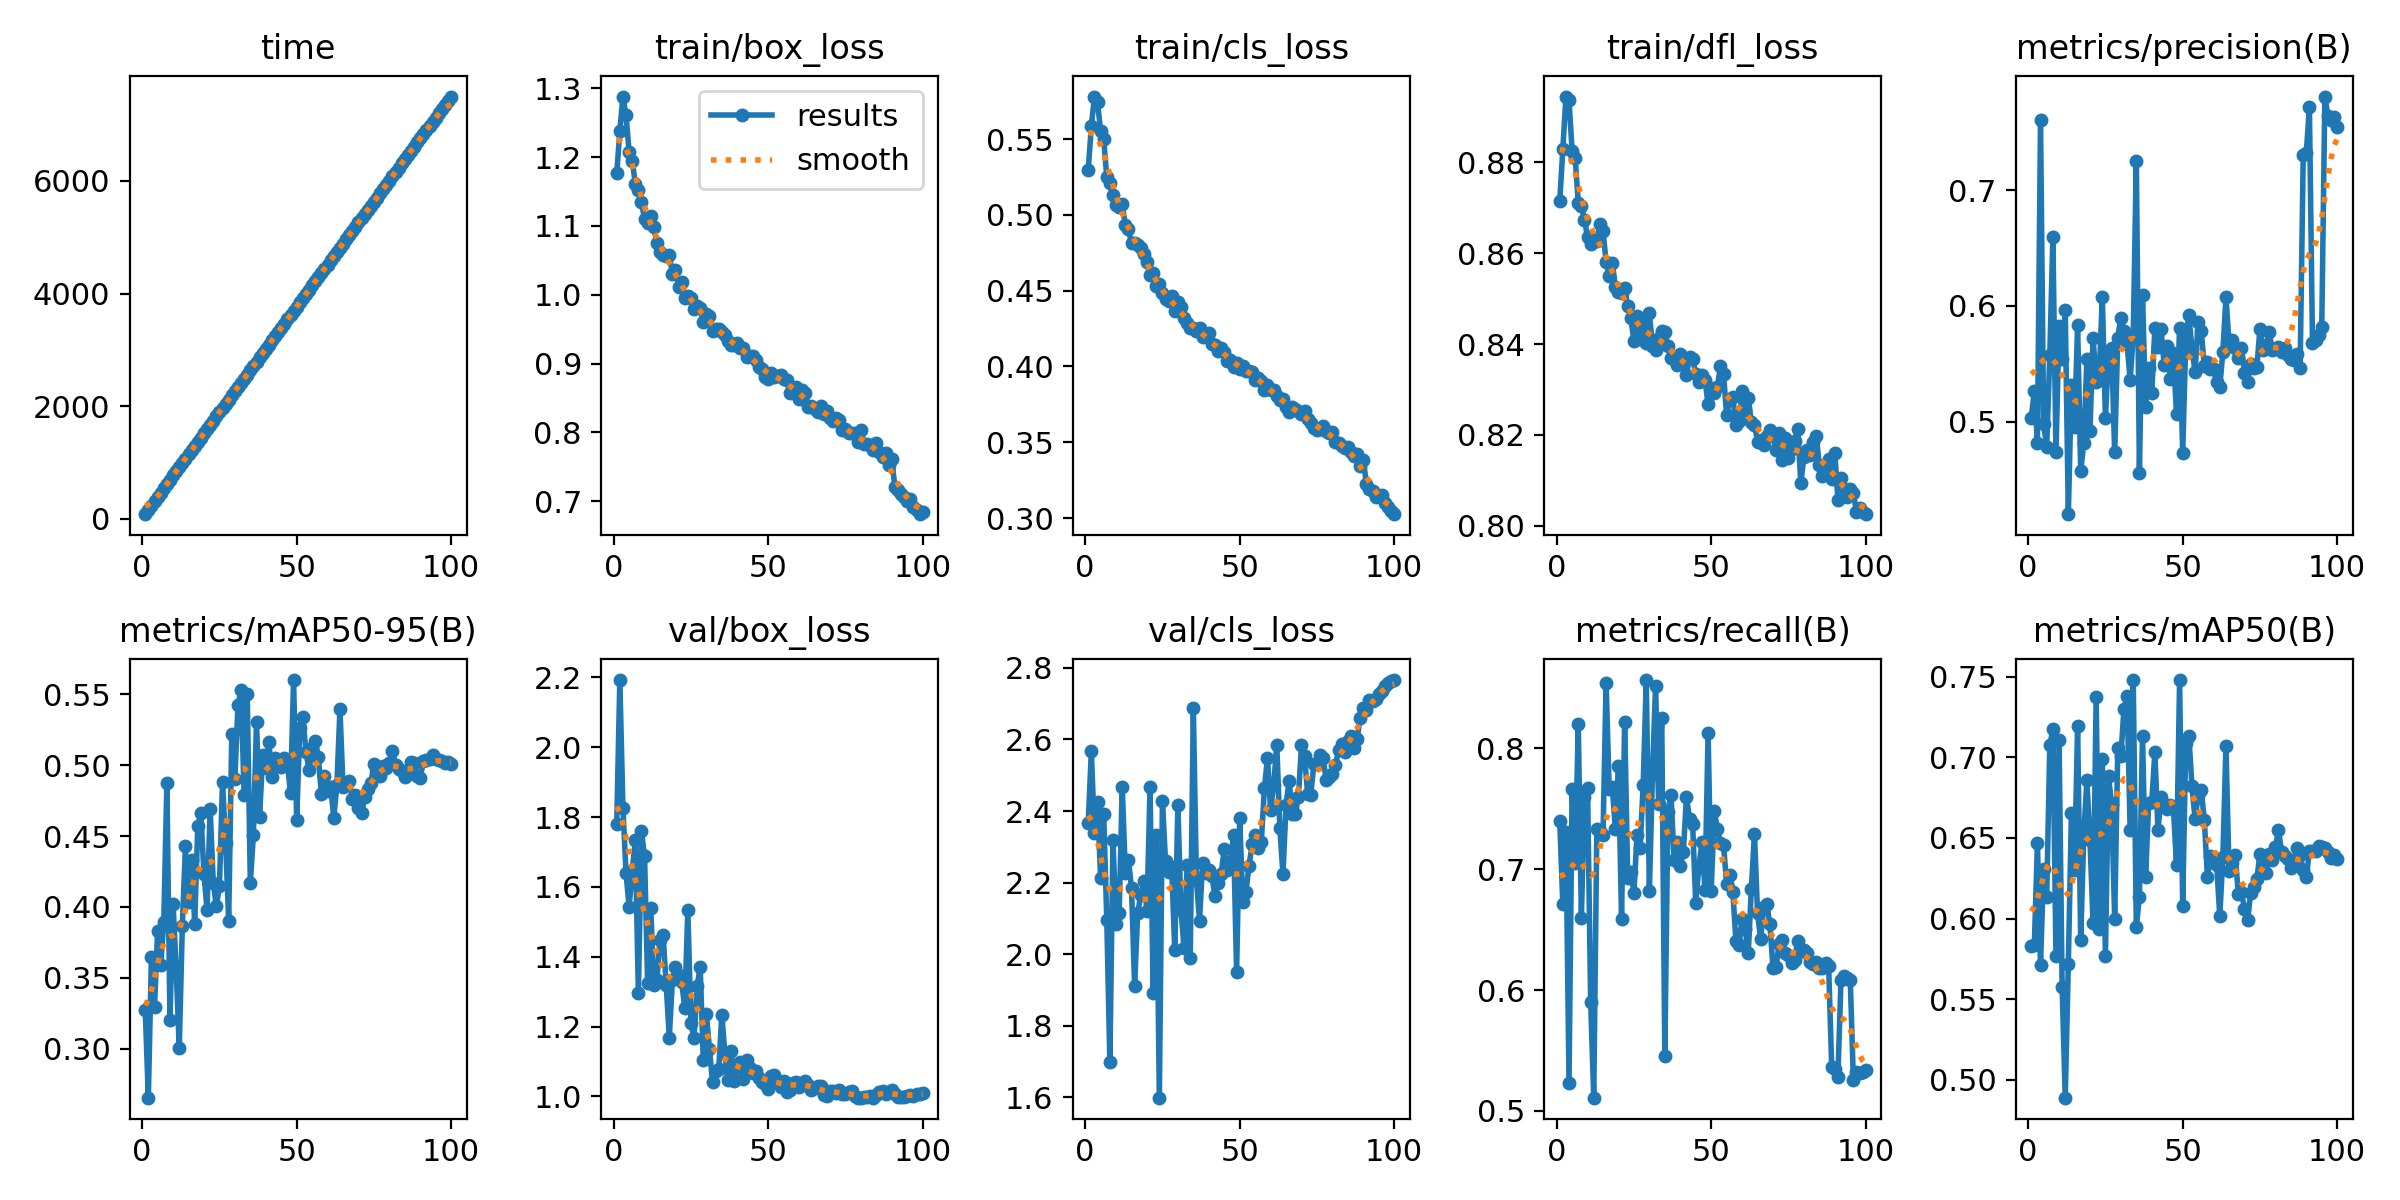

Data behind this chart, as committed beside it:
epoch, time, train/box_loss, train/cls_loss, train/dfl_loss, metrics/precision(B), metrics/recall(B), metrics/mAP50(B), metrics/mAP50-95(B), val/box_loss, val/cls_loss, val/dfl_loss, lr/pg0, lr/pg1, lr/pg2
1, 79.01, 1.176, 0.5299, 0.8715, 0.5032, 0.7395, 0.5833, 0.3275, 1.781, 2.366, 0.8977, 0.003327, 0.003327, 0.003327
2, 155.4, 1.238, 0.5584, 0.8829, 0.5261, 0.671, 0.5834, 0.2654, 2.193, 2.567, 0.9589, 0.006594, 0.006594, 0.006594
3, 230.7, 1.288, 0.5781, 0.8945, 0.4818, 0.731, 0.647, 0.3649, 1.827, 2.34, 0.9305, 0.009796, 0.009796, 0.009796
4, 306.8, 1.26, 0.5743, 0.8936, 0.7605, 0.5235, 0.5713, 0.3292, 1.64, 2.424, 0.8861, 0.009703, 0.009703, 0.009703
5, 384.4, 1.208, 0.5557, 0.8825, 0.4978, 0.766, 0.6311, 0.3831, 1.543, 2.214, 0.8882, 0.009604, 0.009604, 0.009604
6, 461.3, 1.195, 0.5502, 0.881, 0.4783, 0.7055, 0.6135, 0.3592, 1.646, 2.393, 0.8941, 0.009505, 0.009505, 0.009505
7, 538.8, 1.162, 0.5247, 0.871, 0.5572, 0.82, 0.7074, 0.3895, 1.733, 2.096, 0.8864, 0.009406, 0.009406, 0.009406
8, 616.1, 1.152, 0.5209, 0.8705, 0.6592, 0.66, 0.7175, 0.4875, 1.295, 1.698, 0.8442, 0.009307, 0.009307, 0.009307
9, 691.8, 1.134, 0.5133, 0.8674, 0.4733, 0.7595, 0.5768, 0.3205, 1.759, 2.32, 0.889, 0.009208, 0.009208, 0.009208
10, 766.5, 1.11, 0.5063, 0.8635, 0.5822, 0.7675, 0.711, 0.4021, 1.688, 2.083, 0.8829, 0.009109, 0.009109, 0.009109
11, 841.3, 1.105, 0.5055, 0.8619, 0.5545, 0.5905, 0.5576, 0.3568, 1.323, 2.114, 0.8461, 0.00901, 0.00901, 0.00901
12, 916.3, 1.114, 0.5072, 0.8629, 0.5962, 0.511, 0.489, 0.3003, 1.539, 2.469, 0.8715, 0.008911, 0.008911, 0.008911
13, 991, 1.098, 0.4931, 0.8627, 0.4199, 0.7335, 0.5721, 0.3867, 1.318, 2.226, 0.841, 0.008812, 0.008812, 0.008812
14, 1066, 1.075, 0.4905, 0.8665, 0.532, 0.7315, 0.6654, 0.4428, 1.334, 2.262, 0.8437, 0.008713, 0.008713, 0.008713
15, 1141, 1.062, 0.4812, 0.8648, 0.4951, 0.7285, 0.6302, 0.4032, 1.449, 2.186, 0.8463, 0.008614, 0.008614, 0.008614
16, 1215, 1.058, 0.4814, 0.8581, 0.5834, 0.854, 0.7192, 0.4331, 1.462, 1.912, 0.8677, 0.008515, 0.008515, 0.008515
17, 1291, 1.056, 0.4804, 0.8549, 0.4569, 0.766, 0.5867, 0.3883, 1.32, 2.116, 0.846, 0.008416, 0.008416, 0.008416
18, 1364, 1.058, 0.4779, 0.8579, 0.4815, 0.768, 0.6521, 0.4572, 1.168, 2.164, 0.8271, 0.008317, 0.008317, 0.008317
19, 1440, 1.031, 0.4741, 0.8525, 0.5539, 0.733, 0.6857, 0.4664, 1.332, 2.204, 0.8442, 0.008218, 0.008218, 0.008218
20, 1516, 1.036, 0.4687, 0.8514, 0.492, 0.785, 0.6488, 0.423, 1.369, 2.122, 0.843, 0.008119, 0.008119, 0.008119
21, 1591, 1.012, 0.4606, 0.8512, 0.5726, 0.659, 0.5976, 0.3982, 1.348, 2.467, 0.8466, 0.00802, 0.00802, 0.00802
22, 1666, 1.018, 0.4615, 0.8524, 0.534, 0.822, 0.7374, 0.4692, 1.328, 1.892, 0.8437, 0.007921, 0.007921, 0.007921
23, 1742, 0.9958, 0.4528, 0.8484, 0.5408, 0.6925, 0.5936, 0.4172, 1.253, 2.334, 0.8308, 0.007822, 0.007822, 0.007822
24, 1818, 0.9981, 0.4542, 0.8458, 0.6081, 0.6975, 0.6988, 0.4006, 1.534, 1.599, 0.8644, 0.007723, 0.007723, 0.007723
25, 1893, 0.9957, 0.4484, 0.8407, 0.5027, 0.6805, 0.577, 0.4145, 1.21, 2.429, 0.8234, 0.007624, 0.007624, 0.007624
26, 1967, 0.9796, 0.4447, 0.8463, 0.5608, 0.728, 0.6881, 0.4881, 1.167, 2.26, 0.8262, 0.007525, 0.007525, 0.007525
27, 2041, 0.9832, 0.4433, 0.8411, 0.5633, 0.7175, 0.671, 0.4451, 1.316, 2.231, 0.8418, 0.007426, 0.007426, 0.007426
28, 2115, 0.9805, 0.4464, 0.8448, 0.4734, 0.77, 0.5998, 0.3903, 1.37, 2.244, 0.8451, 0.007327, 0.007327, 0.007327
29, 2190, 0.9601, 0.4363, 0.8403, 0.5726, 0.8565, 0.7058, 0.5221, 1.105, 2.011, 0.8167, 0.007228, 0.007228, 0.007228
30, 2265, 0.9719, 0.4422, 0.8468, 0.59, 0.682, 0.701, 0.4905, 1.235, 2.416, 0.8276, 0.007129, 0.007129, 0.007129
31, 2339, 0.9693, 0.4392, 0.8396, 0.5783, 0.7785, 0.7298, 0.5427, 1.136, 2.124, 0.8215, 0.00703, 0.00703, 0.00703
32, 2413, 0.9479, 0.4321, 0.8387, 0.5675, 0.8515, 0.7382, 0.553, 1.04, 2.017, 0.8149, 0.006931, 0.006931, 0.006931
33, 2487, 0.9508, 0.429, 0.8413, 0.5358, 0.754, 0.655, 0.4788, 1.073, 2.248, 0.8162, 0.006832, 0.006832, 0.006832
34, 2561, 0.9504, 0.4254, 0.8428, 0.5742, 0.825, 0.7479, 0.55, 1.078, 1.989, 0.8144, 0.006733, 0.006733, 0.006733
35, 2637, 0.9457, 0.4253, 0.8426, 0.7256, 0.5455, 0.5949, 0.4172, 1.234, 2.689, 0.8297, 0.006634, 0.006634, 0.006634
36, 2714, 0.9416, 0.4237, 0.8396, 0.4553, 0.7475, 0.6136, 0.451, 1.12, 2.208, 0.8196, 0.006535, 0.006535, 0.006535
37, 2790, 0.9323, 0.4255, 0.837, 0.6095, 0.7615, 0.7135, 0.5306, 1.047, 2.094, 0.8157, 0.006436, 0.006436, 0.006436
38, 2867, 0.9268, 0.4192, 0.837, 0.5127, 0.708, 0.6257, 0.4637, 1.129, 2.254, 0.821, 0.006337, 0.006337, 0.006337
39, 2943, 0.9267, 0.4198, 0.8353, 0.5465, 0.7225, 0.6716, 0.5074, 1.043, 2.227, 0.8127, 0.006238, 0.006238, 0.006238
40, 3018, 0.93, 0.4218, 0.8377, 0.525, 0.7025, 0.6724, 0.4978, 1.085, 2.236, 0.8202, 0.006139, 0.006139, 0.006139
41, 3092, 0.9232, 0.4149, 0.8365, 0.5807, 0.714, 0.7032, 0.5163, 1.098, 2.218, 0.8175, 0.00604, 0.00604, 0.00604
42, 3166, 0.9229, 0.4142, 0.8332, 0.5646, 0.76, 0.6547, 0.4919, 1.05, 2.163, 0.8124, 0.005941, 0.005941, 0.005941
43, 3242, 0.9099, 0.4102, 0.8372, 0.5796, 0.7415, 0.6753, 0.5048, 1.103, 2.2, 0.8187, 0.005842, 0.005842, 0.005842
44, 3317, 0.9104, 0.4125, 0.8367, 0.5491, 0.737, 0.67, 0.5036, 1.083, 2.224, 0.8149, 0.005743, 0.005743, 0.005743
45, 3390, 0.9111, 0.4093, 0.8335, 0.5657, 0.672, 0.6682, 0.4987, 1.068, 2.293, 0.8141, 0.005644, 0.005644, 0.005644
46, 3464, 0.9054, 0.4037, 0.8316, 0.5365, 0.7015, 0.6704, 0.5049, 1.072, 2.236, 0.8153, 0.005545, 0.005545, 0.005545
47, 3539, 0.8949, 0.4045, 0.8331, 0.5591, 0.7225, 0.6686, 0.5017, 1.052, 2.255, 0.812, 0.005446, 0.005446, 0.005446
48, 3613, 0.8925, 0.3997, 0.8322, 0.5062, 0.683, 0.6334, 0.4801, 1.041, 2.334, 0.8129, 0.005347, 0.005347, 0.005347
49, 3689, 0.8809, 0.4024, 0.8267, 0.5809, 0.813, 0.7478, 0.5601, 1.036, 1.951, 0.8128, 0.005248, 0.005248, 0.005248
50, 3765, 0.8774, 0.3982, 0.8304, 0.4724, 0.682, 0.6081, 0.4611, 1.022, 2.382, 0.8107, 0.005149, 0.005149, 0.005149
51, 3841, 0.8857, 0.4001, 0.8292, 0.5704, 0.748, 0.7087, 0.5261, 1.059, 2.146, 0.8143, 0.00505, 0.00505, 0.00505
52, 3916, 0.8803, 0.3968, 0.8306, 0.5921, 0.7335, 0.7134, 0.5341, 1.06, 2.173, 0.8127, 0.004951, 0.004951, 0.004951
53, 3992, 0.8826, 0.3973, 0.8351, 0.5631, 0.7215, 0.6822, 0.5095, 1.043, 2.245, 0.8122, 0.004852, 0.004852, 0.004852
54, 4069, 0.8832, 0.3964, 0.8334, 0.5427, 0.72, 0.662, 0.4966, 1.026, 2.307, 0.8103, 0.004753, 0.004753, 0.004753
55, 4143, 0.8774, 0.3912, 0.8243, 0.5861, 0.6875, 0.676, 0.5119, 1.045, 2.332, 0.813, 0.004654, 0.004654, 0.004654
56, 4217, 0.8757, 0.3927, 0.8278, 0.5785, 0.6955, 0.6796, 0.5168, 1.014, 2.298, 0.8091, 0.004555, 0.004555, 0.004555
57, 4292, 0.8575, 0.3905, 0.8285, 0.5482, 0.6815, 0.6613, 0.5058, 1.02, 2.314, 0.8106, 0.004456, 0.004456, 0.004456
58, 4366, 0.8644, 0.3847, 0.8222, 0.5518, 0.641, 0.626, 0.4794, 1.039, 2.464, 0.814, 0.004357, 0.004357, 0.004357
59, 4440, 0.8666, 0.3876, 0.8231, 0.5451, 0.637, 0.6389, 0.4926, 1.041, 2.549, 0.8111, 0.004258, 0.004258, 0.004258
60, 4514, 0.8483, 0.3844, 0.8296, 0.5452, 0.659, 0.6348, 0.4821, 1.027, 2.403, 0.8093, 0.004159, 0.004159, 0.004159
... 40 more rows
